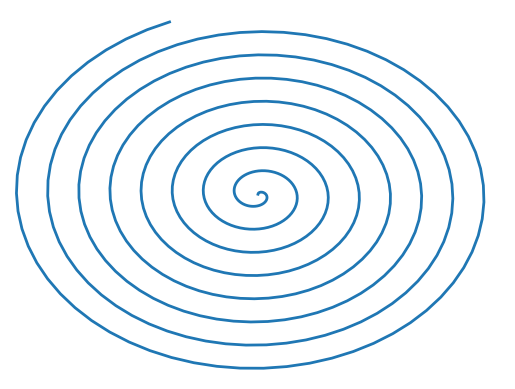

The matplotlib source for this figure:
import matplotlib.pyplot as plt
import matplotlib.animation as animation
import numpy as np
 
fig = plt.figure()
ax = plt.axes(xlim=(-50, 50), ylim=(-50, 50))
line, = ax.plot([], [], lw=2)
 
 
def init():
    line.set_data([], [])
    return line,
 
 
xdata, ydata = [], []
 
 
def animate(i):
    t = 0.1 * i
 
    x = t * np.sin(t)
    y = t * np.cos(t)
 
    xdata.append(x)
    ydata.append(y)
    line.set_data(xdata, ydata)
    return line,
 
 
plt.axis('off')

anim = animation.FuncAnimation(fig, animate, init_func=init,
                               frames=500, interval=20, blit=True)
anim.save('coil.gif')